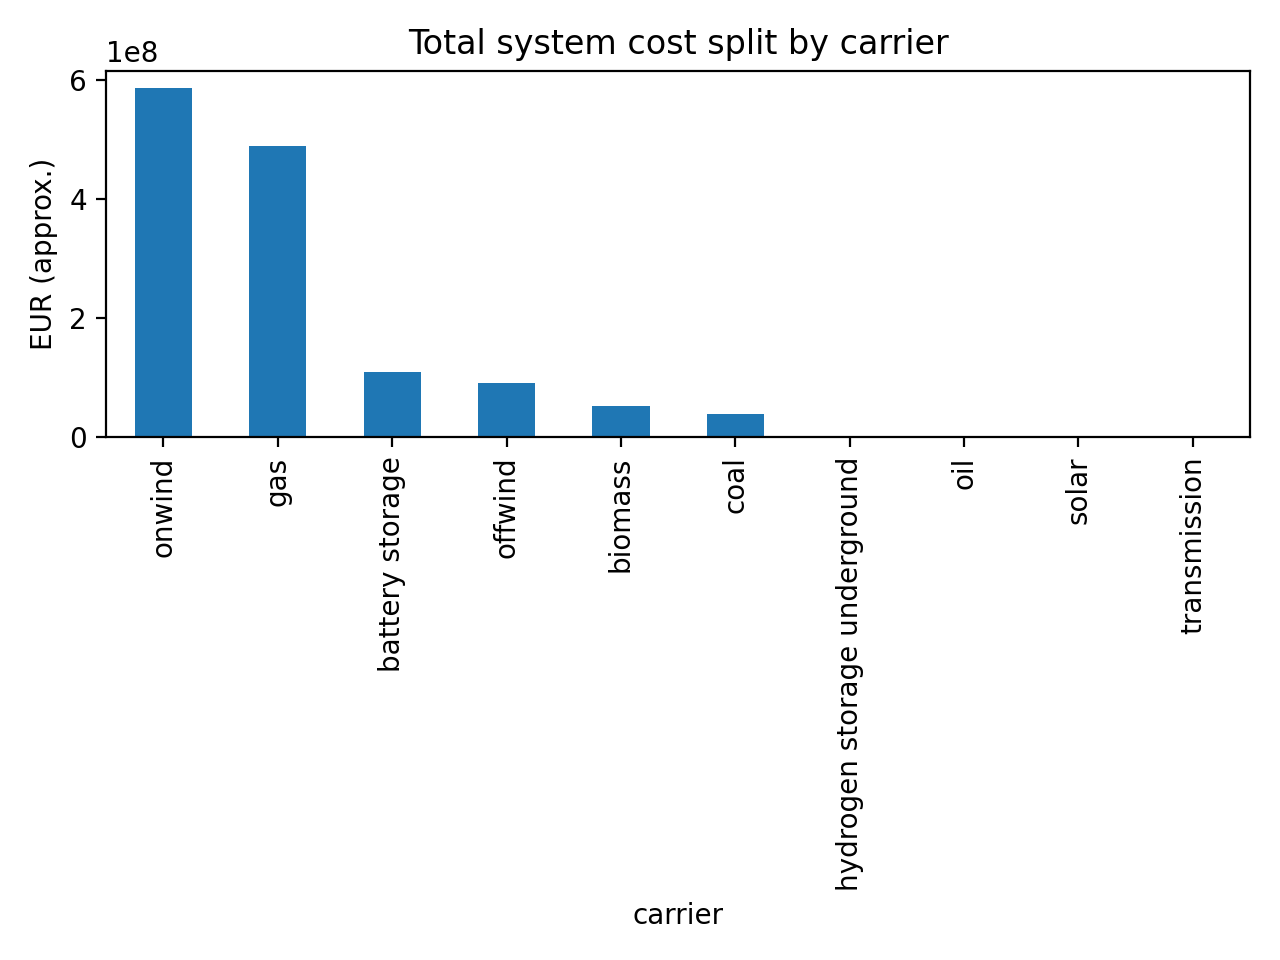

The table this chart was drawn from, first rows:
carrier, capex, opex, total
onwind, 564768786, 21214305, 585983091
gas, 0.0, 489403363, 489403363
battery storage, 108931404, 0.0, 108931404
offwind, 90377349, 43269, 90420618
biomass, 48750364, 3082382, 51832746
coal, 35143119, 3711869, 38854988
hydrogen storage underground, 0.0, 0.0, 0.0
oil, 0.0, 0.0, 0.0
solar, 0.0, 0.0, 0.0
transmission, 0.0, 0.0, 0.0
